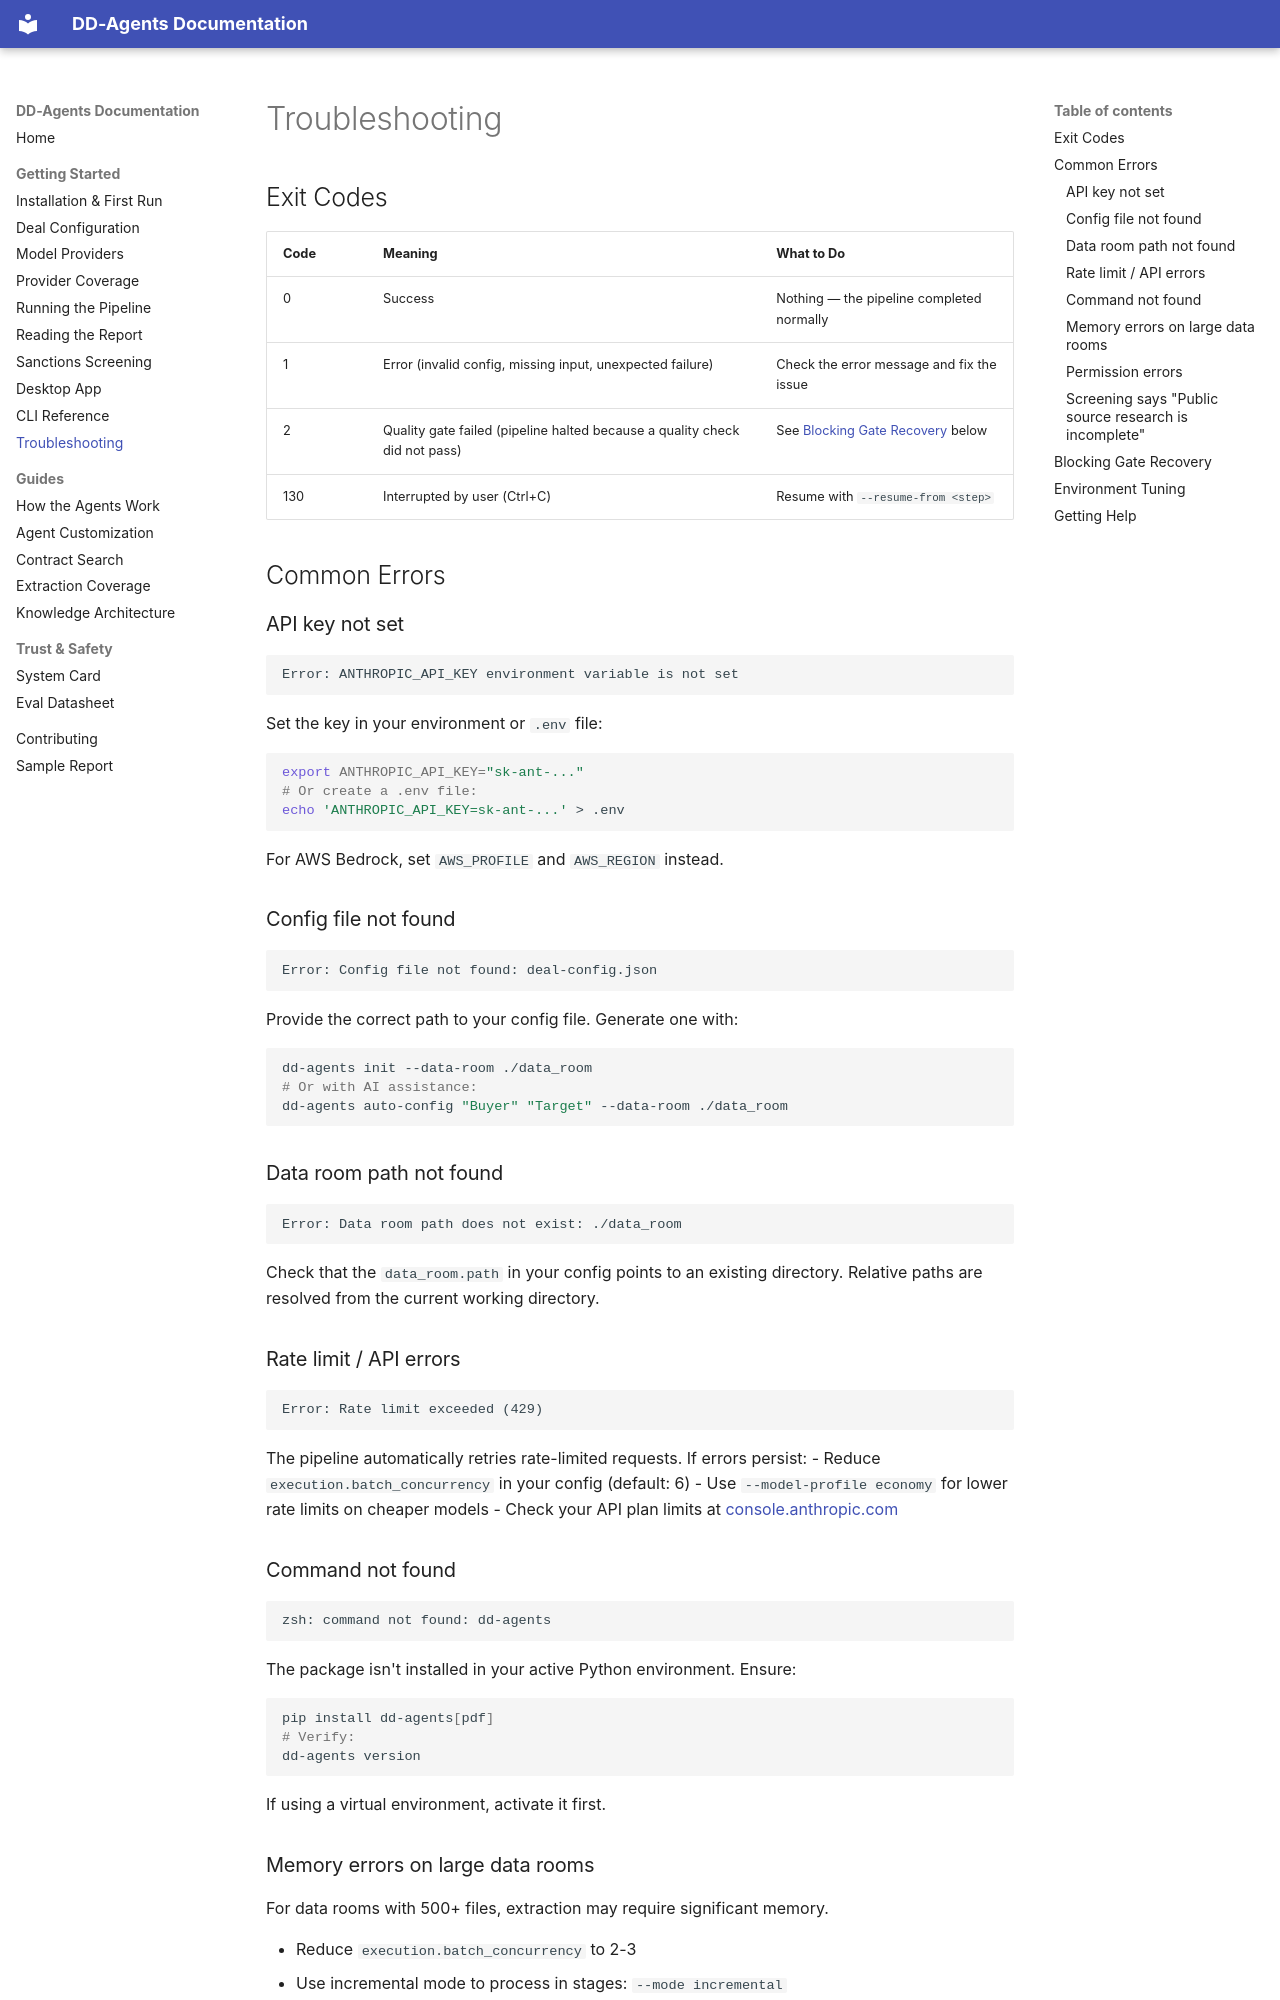

repository: zoharbabin/due-diligence-agents · page: user-guide/troubleshooting/index.html · generator: mkdocs

# Troubleshooting

## Exit Codes

| Code | Meaning | What to Do |
|------|---------|------------|
| 0 | Success | Nothing — the pipeline completed normally |
| 1 | Error (invalid config, missing input, unexpected failure) | Check the error message and fix the issue |
| 2 | Quality gate failed (pipeline halted because a quality check did not pass) | See [Blocking Gate Recovery](#blocking-gate-recovery) below |
| 130 | Interrupted by user (Ctrl+C) | Resume with `--resume-from <step>` |

## Common Errors

### API key not set

```
Error: ANTHROPIC_API_KEY environment variable is not set
```

Set the key in your environment or `.env` file:

```bash
export ANTHROPIC_API_KEY="sk-ant-..."
# Or create a .env file:
echo 'ANTHROPIC_API_KEY=sk-ant-...' > .env
```

For AWS Bedrock, set `AWS_PROFILE` and `AWS_REGION` instead.

### Config file not found

```
Error: Config file not found: deal-config.json
```

Provide the correct path to your config file. Generate one with:

```bash
dd-agents init --data-room ./data_room
# Or with AI assistance:
dd-agents auto-config "Buyer" "Target" --data-room ./data_room
```

### Data room path not found

```
Error: Data room path does not exist: ./data_room
```

Check that the `data_room.path` in your config points to an existing directory.
Relative paths are resolved from the current working directory.

### Rate limit / API errors

```
Error: Rate limit exceeded (429)
```

The pipeline automatically retries rate-limited requests. If errors persist:
- Reduce `execution.batch_concurrency` in your config (default: 6)
- Use `--model-profile economy` for lower rate limits on cheaper models
- Check your API plan limits at [console.anthropic.com](https://console.anthropic.com/)

### Command not found

```
zsh: command not found: dd-agents
```

The package isn't installed in your active Python environment. Ensure:

```bash
pip install dd-agents[pdf]
# Verify:
dd-agents version
```

If using a virtual environment, activate it first.

### Memory errors on large data rooms

For data rooms with 500+ files, extraction may require significant memory.

- Reduce `execution.batch_concurrency` to 2-3
- Use incremental mode to process in stages: `--mode incremental`

### Permission errors

```
PermissionError: [Errno 13] Permission denied
```

Ensure you have read access to the data room and write access to the output
directory. The pipeline writes to `{data_room_path}/_dd/`.
